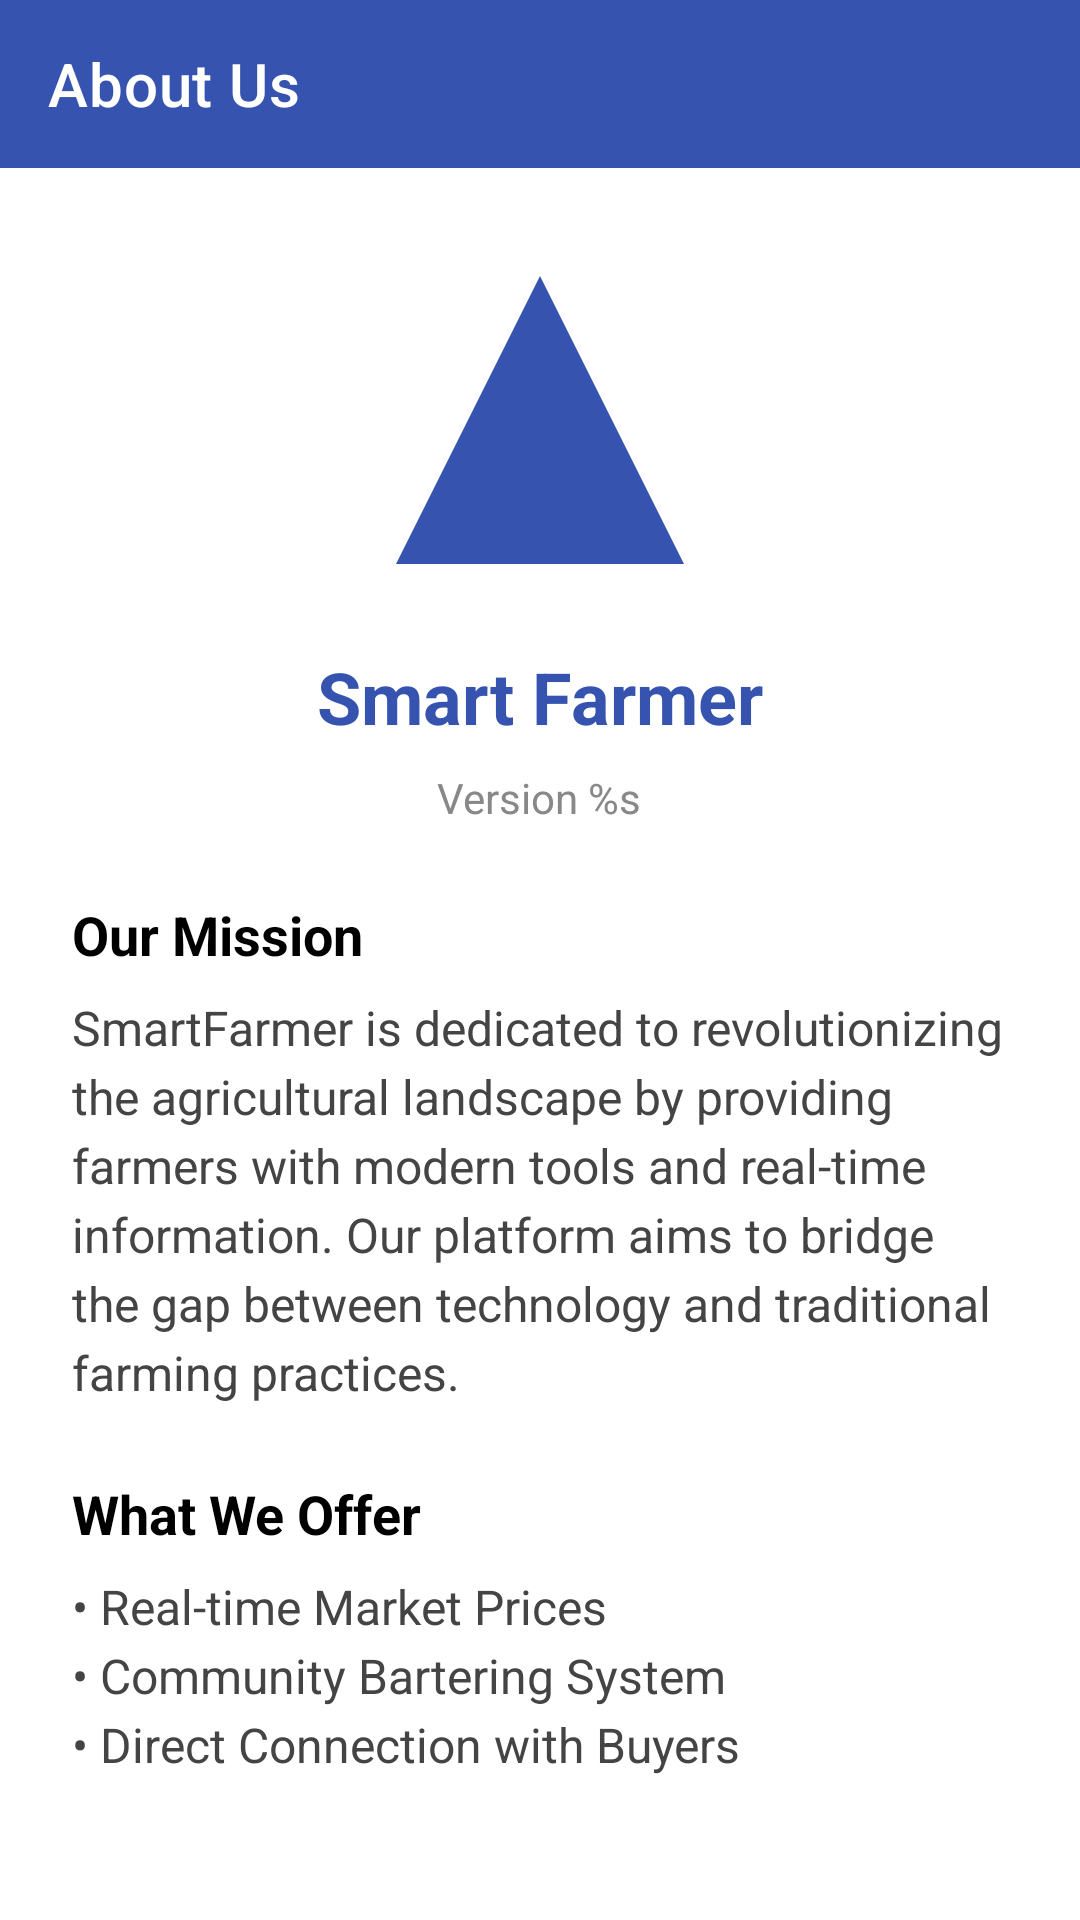

Reconstruct the res/layout file that produces this screen, plus the resources it refers to.
<!-- AndroidManifest.xml: application theme Theme.SmartFarmer -->
<!-- res/layout/activity_about_us.xml -->
<?xml version="1.0" encoding="utf-8"?>
<androidx.coordinatorlayout.widget.CoordinatorLayout xmlns:android="http://schemas.android.com/apk/res/android"
    xmlns:app="http://schemas.android.com/apk/res-auto"
    android:layout_width="match_parent"
    android:layout_height="match_parent"
    android:background="@color/white">

    <com.google.android.material.appbar.AppBarLayout
        android:layout_width="match_parent"
        android:layout_height="wrap_content"
        app:elevation="0dp">

        <com.google.android.material.appbar.MaterialToolbar
            android:id="@+id/toolbarAboutUs"
            android:layout_width="match_parent"
            android:layout_height="?attr/actionBarSize"
            android:background="@color/ocean_blue"
            app:navigationIcon="@drawable/ic_back"
            app:title="@string/about_us"
            app:titleTextColor="@color/white" />

    </com.google.android.material.appbar.AppBarLayout>

    <androidx.core.widget.NestedScrollView
        android:layout_width="match_parent"
        android:layout_height="match_parent"
        app:layout_behavior="@string/appbar_scrolling_view_behavior">

        <LinearLayout
            android:layout_width="match_parent"
            android:layout_height="wrap_content"
            android:orientation="vertical"
            android:padding="24dp">

            <ImageView
                android:layout_width="120dp"
                android:layout_height="120dp"
                android:layout_gravity="center"
                android:src="@drawable/ic_app_logo"
                android:layout_marginBottom="16dp"/>

            <TextView
                android:layout_width="wrap_content"
                android:layout_height="wrap_content"
                android:layout_gravity="center"
                android:text="@string/app_name"
                android:textColor="@color/ocean_blue"
                android:textSize="24sp"
                android:textStyle="bold"
                android:layout_marginBottom="8dp"/>

            <TextView
                android:layout_width="wrap_content"
                android:layout_height="wrap_content"
                android:layout_gravity="center"
                android:text="@string/app_version"
                android:textColor="@color/gray"
                android:textSize="14sp"
                android:layout_marginBottom="24dp"/>

            <TextView
                android:layout_width="match_parent"
                android:layout_height="wrap_content"
                android:text="@string/our_mission"
                android:textColor="@color/black"
                android:textSize="18sp"
                android:textStyle="bold"
                android:layout_marginBottom="8dp"/>

            <TextView
                android:layout_width="match_parent"
                android:layout_height="wrap_content"
                android:text="@string/mission_description"
                android:textColor="@color/dark_gray"
                android:textSize="16sp"
                android:lineSpacingExtra="4dp"
                android:layout_marginBottom="24dp"/>

            <TextView
                android:layout_width="match_parent"
                android:layout_height="wrap_content"
                android:text="@string/what_we_offer"
                android:textColor="@color/black"
                android:textSize="18sp"
                android:textStyle="bold"
                android:layout_marginBottom="8dp"/>

            <TextView
                android:layout_width="match_parent"
                android:layout_height="wrap_content"
                android:text="@string/offering_list"
                android:textColor="@color/dark_gray"
                android:textSize="16sp"
                android:lineSpacingExtra="4dp"
                android:layout_marginBottom="24dp"/>

            <TextView
                android:layout_width="match_parent"
                android:layout_height="wrap_content"
                android:text="@string/developed_with_love"
                android:textColor="@color/gray"
                android:textSize="14sp"
                android:gravity="center"
                android:layout_marginTop="32dp"/>

        </LinearLayout>
    </androidx.core.widget.NestedScrollView>

</androidx.coordinatorlayout.widget.CoordinatorLayout>
<!-- resources referenced by this layout -->
<resources>
  <color name="black">#000000</color>
  <color name="dark_gray">#444444</color>
  <color name="gray">#888888</color>
  <color name="ocean_blue">#3654AF</color>
  <color name="white">#FFFFFF</color>
  <!-- drawable ic_app_logo (drawable) -->
  <?xml version="1.0" encoding="utf-8"?>
  <vector xmlns:android="http://schemas.android.com/apk/res/android"
      android:width="100dp"
      android:height="100dp"
      android:viewportWidth="100"
      android:viewportHeight="100">
      <path
          android:fillColor="@color/ocean_blue"
          android:pathData="M50,10 L90,90 L10,90 Z" />
  </vector>
  <string name="about_us">About Us</string>
  <string name="app_name">Smart Farmer</string>
  <string name="app_version">Version %s</string>
  <string name="developed_with_love">Developed with ❤️ for Farmers.</string>
  <string name="mission_description">SmartFarmer is dedicated to revolutionizing the agricultural landscape by providing farmers with modern tools and real-time information. Our platform aims to bridge the gap between technology and traditional farming practices.</string>
  <string name="offering_list">• Real-time Market Prices\n• Community Bartering System\n• Direct Connection with Buyers</string>
  <string name="our_mission">Our Mission</string>
  <string name="what_we_offer">What We Offer</string>
  <style name="Theme.SmartFarmer" parent="Theme.MaterialComponents.Light.NoActionBar">
          <item name="colorPrimary">@color/ocean_blue</item>
          <item name="colorPrimaryVariant">@color/ocean_blue_dark</item>
          <item name="colorOnPrimary">@color/white</item>
          <item name="colorSecondary">@color/ocean_blue</item>
          <item name="colorOnSecondary">@color/white</item>
          <item name="android:statusBarColor">@color/ocean_blue</item>
          <item name="android:windowLightStatusBar">false</item>
          <item name="android:navigationBarColor">@color/black</item>
          <item name="android:windowBackground">@color/white</item>
      </style>
  <color name="ocean_blue_dark">#2B51C1</color>
</resources>
